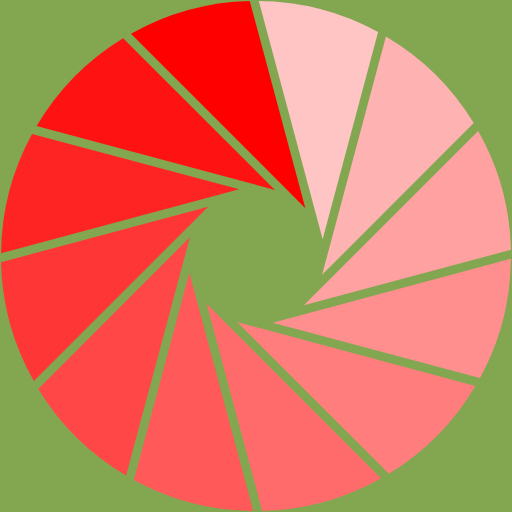
t = 0.00 s
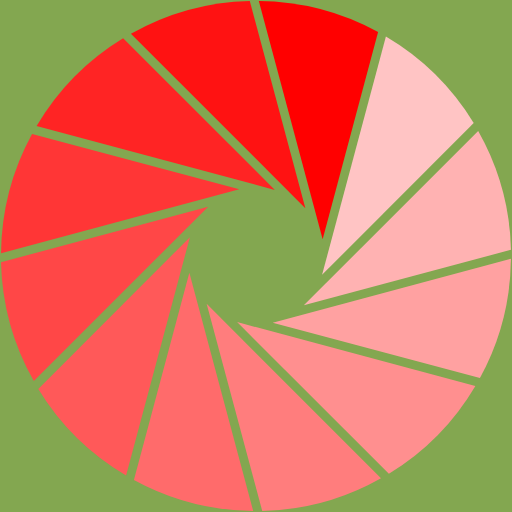
t = 0.17 s
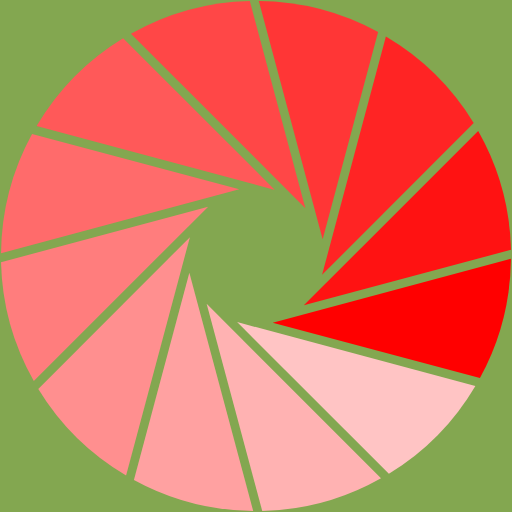
t = 0.37 s
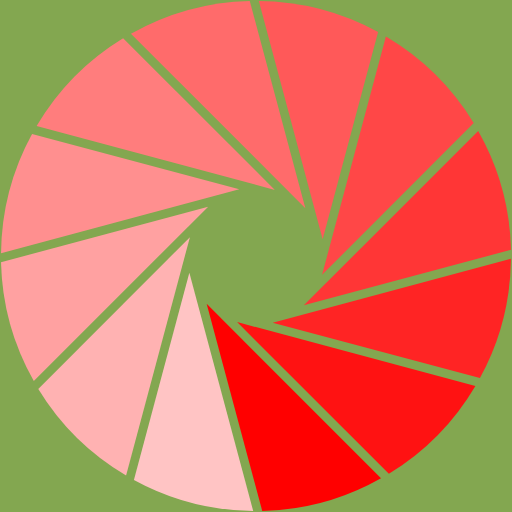
t = 0.54 s
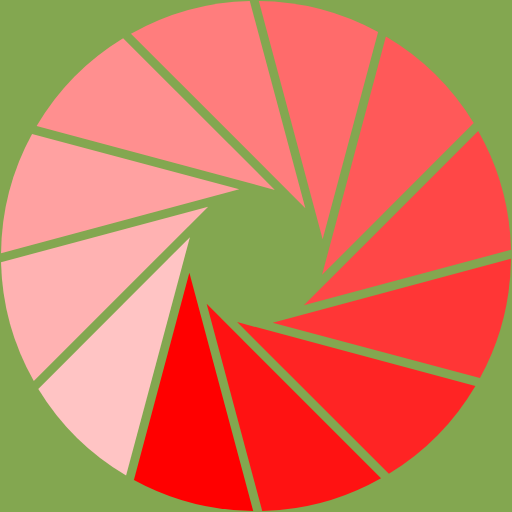
t = 0.71 s
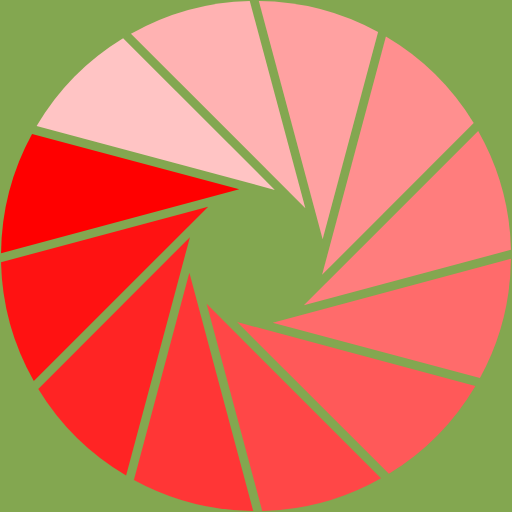
t = 0.91 s

The animated SVG that drew these frames (rendered in a browser with its animation timeline set to each time). Animation: 1 SMIL element (animateTransform=1); one cycle of 1.08 s, repeats indefinitely.

<?xml version="1.0" encoding="UTF-8" standalone="no"?><svg xmlns:svg="http://www.w3.org/2000/svg" xmlns="http://www.w3.org/2000/svg" xmlns:xlink="http://www.w3.org/1999/xlink" version="1.0" width="200px" height="200px" viewBox="0 0 128 128" xml:space="preserve"><rect x="0" y="0" width="100%" height="100%" fill="#83a750" /><g><path d="M76.34 52.05l-43.6-43.6a63.42 63.42 0 0 1 29.7-8.2z" fill="#ff0000"/><path d="M76.34 52.05l-43.6-43.6a63.42 63.42 0 0 1 29.7-8.2z" fill="#ffc4c4" transform="rotate(30 64 64)"/><path d="M76.34 52.05l-43.6-43.6a63.42 63.42 0 0 1 29.7-8.2z" fill="#ffb2b2" transform="rotate(60 64 64)"/><path d="M76.34 52.05l-43.6-43.6a63.42 63.42 0 0 1 29.7-8.2z" fill="#ffa1a1" transform="rotate(90 64 64)"/><path d="M76.34 52.05l-43.6-43.6a63.42 63.42 0 0 1 29.7-8.2z" fill="#ff8f8f" transform="rotate(120 64 64)"/><path d="M76.34 52.05l-43.6-43.6a63.42 63.42 0 0 1 29.7-8.2z" fill="#ff7d7d" transform="rotate(150 64 64)"/><path d="M76.34 52.05l-43.6-43.6a63.42 63.42 0 0 1 29.7-8.2z" fill="#ff6b6b" transform="rotate(180 64 64)"/><path d="M76.34 52.05l-43.6-43.6a63.42 63.42 0 0 1 29.7-8.2z" fill="#ff5959" transform="rotate(210 64 64)"/><path d="M76.34 52.05l-43.6-43.6a63.42 63.42 0 0 1 29.7-8.2z" fill="#ff4747" transform="rotate(240 64 64)"/><path d="M76.34 52.05l-43.6-43.6a63.42 63.42 0 0 1 29.7-8.2z" fill="#ff3636" transform="rotate(270 64 64)"/><path d="M76.34 52.05l-43.6-43.6a63.42 63.42 0 0 1 29.7-8.2z" fill="#ff2424" transform="rotate(300 64 64)"/><path d="M76.34 52.05l-43.6-43.6a63.42 63.42 0 0 1 29.7-8.2z" fill="#ff1212" transform="rotate(330 64 64)"/><animateTransform attributeName="transform" type="rotate" values="0 64 64;30 64 64;60 64 64;90 64 64;120 64 64;150 64 64;180 64 64;210 64 64;240 64 64;270 64 64;300 64 64;330 64 64" calcMode="discrete" dur="1080ms" repeatCount="indefinite"></animateTransform></g></svg>